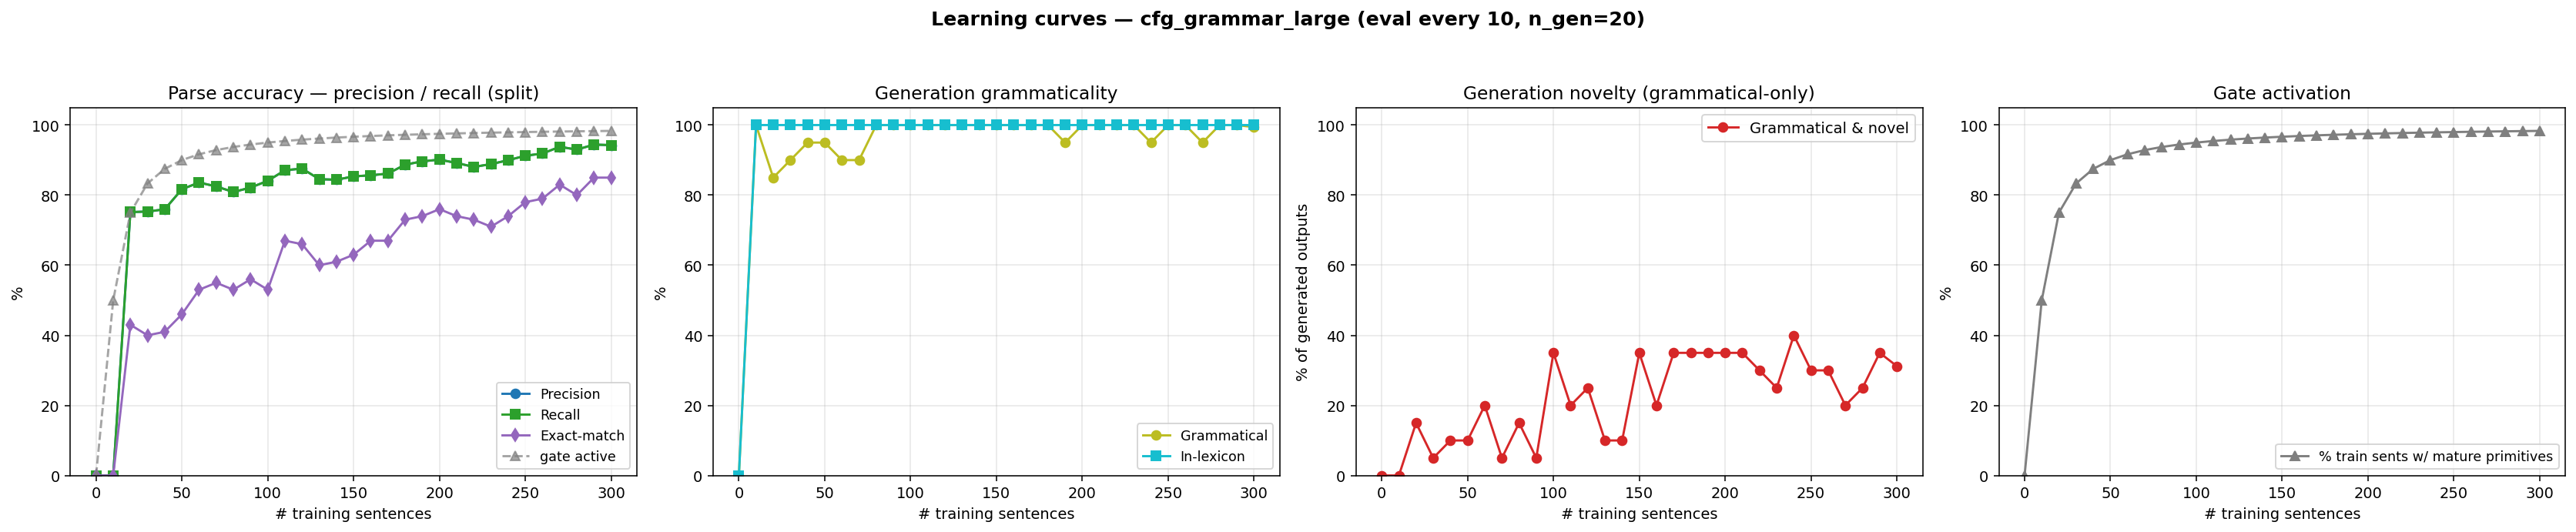

The table this chart was drawn from, first rows:
n_trained, parse_F1, parse_P, parse_R, parse_EM, gen_gram, gen_novel, gen_lex, gen_gram_novel, p_parse_legal, gen_n, prim_active_frac
0, 0.0000, 0.0000, 0.0000, 0.0000, 0.0000, 0.0000, 0.0000, 0.0000, 0.0000, 0, 0.0000
10, 0.0000, 0.0000, 0.0000, 0.0000, 1, 0.0000, 1, 0.0000, 1, 20, 0.5000
20, 0.7516, 0.7516, 0.7516, 0.4300, 0.8500, 0.3000, 1, 0.1500, 1, 20, 0.7500
30, 0.7532, 0.7532, 0.7532, 0.4000, 0.9000, 0.1500, 1, 0.0500, 1, 20, 0.8333
40, 0.7596, 0.7596, 0.7596, 0.4100, 0.9500, 0.1500, 1, 0.1000, 1, 20, 0.8750
50, 0.8169, 0.8169, 0.8169, 0.4600, 0.9500, 0.1500, 1, 0.1000, 1, 20, 0.9000
60, 0.8360, 0.8360, 0.8360, 0.5300, 0.9000, 0.3000, 1, 0.2000, 1, 20, 0.9167
70, 0.8248, 0.8248, 0.8248, 0.5500, 0.9000, 0.1500, 1, 0.0500, 1, 20, 0.9286
80, 0.8089, 0.8089, 0.8089, 0.5300, 1, 0.1500, 1, 0.1500, 1, 20, 0.9375
90, 0.8217, 0.8217, 0.8217, 0.5600, 1, 0.0500, 1, 0.0500, 1, 20, 0.9444
100, 0.8408, 0.8408, 0.8408, 0.5300, 1, 0.3500, 1, 0.3500, 1, 20, 0.9500
110, 0.8710, 0.8710, 0.8710, 0.6700, 1, 0.2000, 1, 0.2000, 1, 20, 0.9545
120, 0.8758, 0.8758, 0.8758, 0.6600, 1, 0.2500, 1, 0.2500, 1, 20, 0.9583
130, 0.8455, 0.8455, 0.8455, 0.6000, 1, 0.1000, 1, 0.1000, 1, 20, 0.9615
140, 0.8439, 0.8439, 0.8439, 0.6100, 1, 0.1000, 1, 0.1000, 1, 20, 0.9643
150, 0.8535, 0.8535, 0.8535, 0.6300, 1, 0.3500, 1, 0.3500, 1, 20, 0.9667
160, 0.8567, 0.8567, 0.8567, 0.6700, 1, 0.2000, 1, 0.2000, 1, 20, 0.9688
170, 0.8615, 0.8615, 0.8615, 0.6700, 1, 0.3500, 1, 0.3500, 1, 20, 0.9706
180, 0.8869, 0.8869, 0.8869, 0.7300, 1, 0.3500, 1, 0.3500, 1, 20, 0.9722
190, 0.8965, 0.8965, 0.8965, 0.7400, 0.9500, 0.4000, 1, 0.3500, 1, 20, 0.9737
200, 0.9013, 0.9013, 0.9013, 0.7600, 1, 0.3500, 1, 0.3500, 1, 20, 0.9750
210, 0.8917, 0.8917, 0.8917, 0.7400, 1, 0.3500, 1, 0.3500, 1, 20, 0.9762
220, 0.8806, 0.8806, 0.8806, 0.7300, 1, 0.3000, 1, 0.3000, 1, 20, 0.9773
230, 0.8885, 0.8885, 0.8885, 0.7100, 1, 0.2500, 1, 0.2500, 1, 20, 0.9783
240, 0.8997, 0.8997, 0.8997, 0.7400, 0.9500, 0.4500, 1, 0.4000, 1, 20, 0.9792
250, 0.9124, 0.9124, 0.9124, 0.7800, 1, 0.3000, 1, 0.3000, 1, 20, 0.9800
260, 0.9188, 0.9188, 0.9188, 0.7900, 1, 0.3000, 1, 0.3000, 1, 20, 0.9808
270, 0.9379, 0.9379, 0.9379, 0.8300, 0.9500, 0.2500, 1, 0.2000, 1, 20, 0.9815
280, 0.9299, 0.9299, 0.9299, 0.8000, 1, 0.2500, 1, 0.2500, 1, 20, 0.9821
290, 0.9443, 0.9443, 0.9443, 0.8500, 1, 0.3500, 1, 0.3500, 1, 20, 0.9828
300, 0.9427, 0.9427, 0.9427, 0.8500, 0.9940, 0.3180, 1, 0.3120, 1, 500, 0.9833
